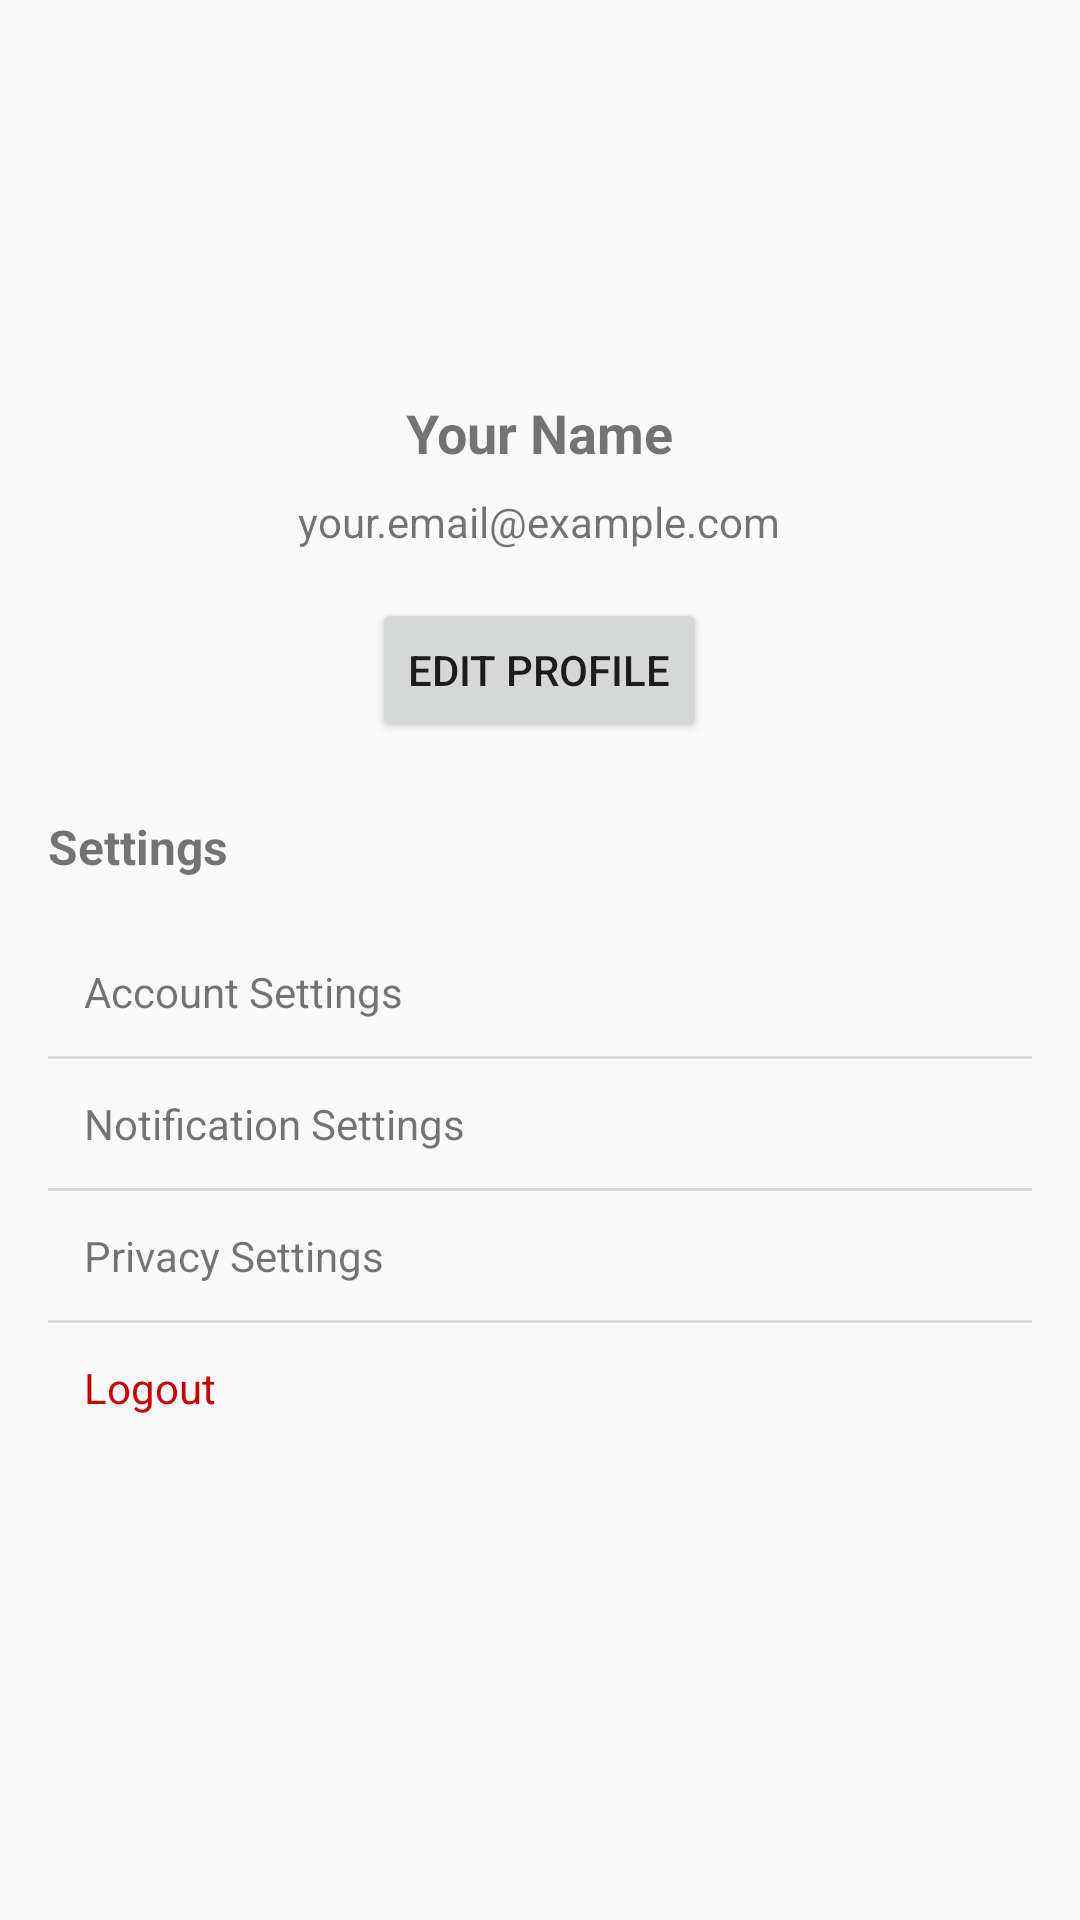

Layout XML and referenced resources for this Android screen:
<!-- AndroidManifest.xml: application theme Theme.AppCompat.Light.NoActionBar -->
<!-- res/layout/fragment_profile.xml -->
<?xml version="1.0" encoding="utf-8"?>
<ScrollView xmlns:android="http://schemas.android.com/apk/res/android"
    xmlns:tools="http://schemas.android.com/tools"
    android:layout_width="match_parent"
    android:layout_height="match_parent"
    android:padding="16dp">

    <LinearLayout
        android:layout_width="match_parent"
        android:layout_height="wrap_content"
        android:orientation="vertical">

        <ImageView
            android:id="@+id/profile_image"
            android:layout_width="100dp"
            android:layout_height="100dp"
            android:layout_gravity="center"
            android:contentDescription="@string/profile_image_desc"
            tools:srcCompat="@tools:sample/avatars" />

        <TextView
            android:id="@+id/profile_name"
            android:layout_width="wrap_content"
            android:layout_height="wrap_content"
            android:text="@string/profile_name"
            android:textSize="18sp"
            android:textStyle="bold"
            android:layout_gravity="center"
            android:layout_marginTop="16dp" />

        <TextView
            android:id="@+id/profile_email"
            android:layout_width="wrap_content"
            android:layout_height="wrap_content"
            android:text="@string/profile_email"
            android:layout_gravity="center"
            android:layout_marginTop="8dp" />

        <Button
            android:id="@+id/button_edit_profile"
            android:layout_width="wrap_content"
            android:layout_height="wrap_content"
            android:text="@string/edit_profile"
            android:layout_gravity="center"
            android:layout_marginTop="16dp" />

        
        <TextView
            android:layout_width="wrap_content"
            android:layout_height="wrap_content"
            android:text="@string/settings"
            android:textSize="16sp"
            android:textStyle="bold"
            android:layout_marginTop="24dp" />

        <LinearLayout
            android:layout_width="match_parent"
            android:layout_height="wrap_content"
            android:orientation="vertical"
            android:paddingTop="16dp"
            android:divider="?android:attr/dividerHorizontal"
            android:showDividers="middle">

            <TextView
                android:id="@+id/settings_account"
                android:layout_width="match_parent"
                android:layout_height="wrap_content"
                android:padding="12dp"
                android:text="@string/account_settings"
                android:clickable="true"
                android:focusable="true" />

            <TextView
                android:id="@+id/settings_notifications"
                android:layout_width="match_parent"
                android:layout_height="wrap_content"
                android:padding="12dp"
                android:text="@string/notification_settings"
                android:clickable="true"
                android:focusable="true" />

            <TextView
                android:id="@+id/settings_privacy"
                android:layout_width="match_parent"
                android:layout_height="wrap_content"
                android:padding="12dp"
                android:text="@string/privacy_settings"
                android:clickable="true"
                android:focusable="true" />

            <TextView
                android:id="@+id/settings_logout"
                android:layout_width="match_parent"
                android:layout_height="wrap_content"
                android:padding="12dp"
                android:text="@string/logout"
                android:textColor="@android:color/holo_red_dark"
                android:clickable="true"
                android:focusable="true" />
        </LinearLayout>
    </LinearLayout>
</ScrollView>
<!-- resources referenced by this layout -->
<resources>
  <string name="account_settings">Account Settings</string>
  <string name="edit_profile">Edit Profile</string>
  <string name="logout">Logout</string>
  <string name="notification_settings">Notification Settings</string>
  <string name="privacy_settings">Privacy Settings</string>
  <string name="profile_email">your.email@example.com</string>
  <string name="profile_image_desc">Profile Image</string>
  <string name="profile_name">Your Name</string>
  <string name="settings">Settings</string>
</resources>
